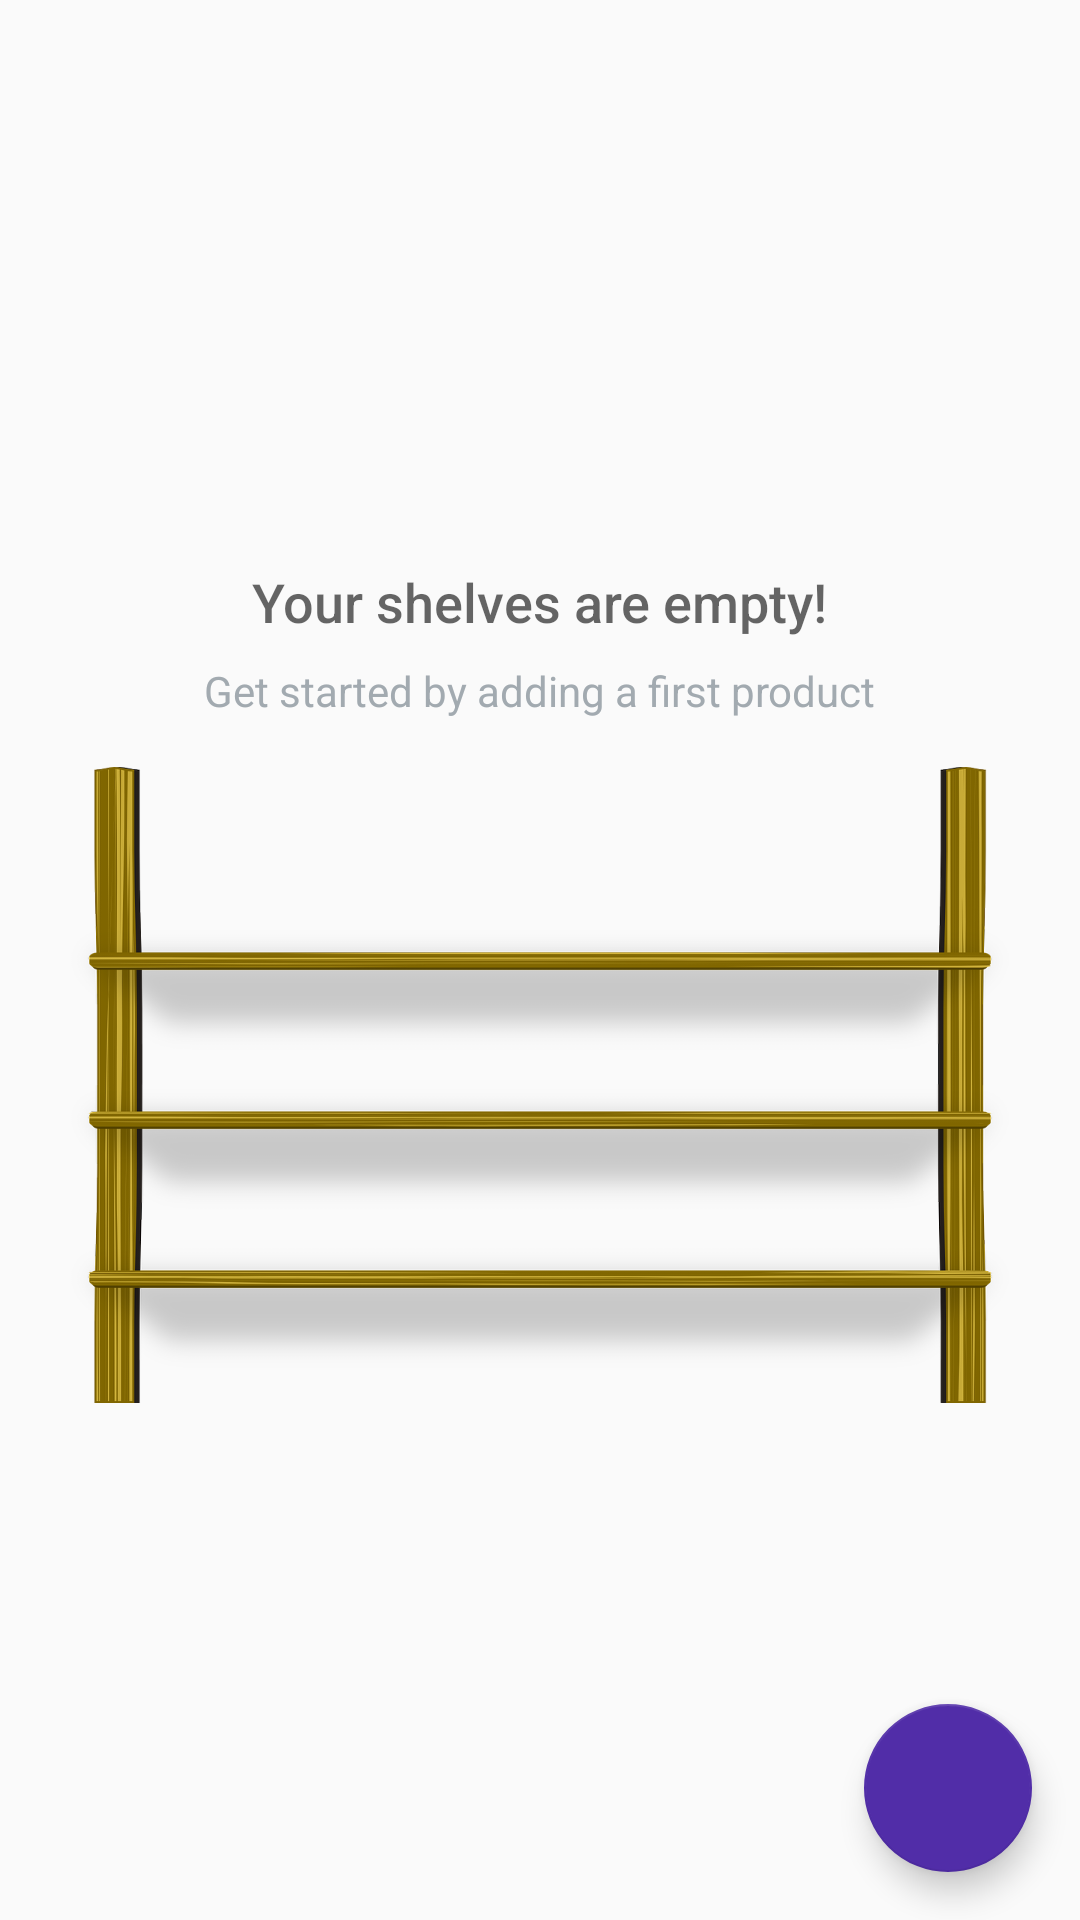

Layout XML and referenced resources for this Android screen:
<!-- AndroidManifest.xml: application theme AppTheme -->
<!-- res/layout/activity_main.xml -->
<?xml version="1.0" encoding="utf-8"?>

<RelativeLayout
    xmlns:android="http://schemas.android.com/apk/res/android"
    xmlns:tools="http://schemas.android.com/tools"
    android:layout_width="match_parent"
    android:layout_height="match_parent"
    tools:context=".MainActivity">
    
    <ListView
        android:id="@+id/list"
        android:layout_width="match_parent"
        android:layout_height="match_parent"/>
    
    <RelativeLayout
        android:id="@+id/empty_view"
        android:layout_width="wrap_content"
        android:layout_height="wrap_content"
        android:layout_centerInParent="true"
        android:padding="@dimen/margin_padding">
        
        <TextView
            android:id="@+id/empty_title_text"
            android:layout_width="wrap_content"
            android:layout_height="wrap_content"
            android:layout_centerHorizontal="true"
            android:fontFamily="sans-serif-medium"
            android:paddingTop="@dimen/margin_padding"
            android:text="@string/empty_view_title_text"
            android:textAppearance="?android:textAppearanceMedium"/>
        
        <TextView
            android:id="@+id/empty_subtitle_text"
            android:layout_width="wrap_content"
            android:layout_height="wrap_content"
            android:layout_below="@+id/empty_title_text"
            android:layout_centerHorizontal="true"
            android:fontFamily="sans-serif"
            android:paddingTop="@dimen/half_margin_padding"
            android:paddingBottom="@dimen/margin_padding"
            android:text="@string/empty_view_subtitle_text"
            android:textAppearance="?android:textAppearanceSmall"
            android:textColor="#A2AAB0"/>
        
        <ImageView
            android:id="@+id/empty_shelves_image"
            android:layout_below="@+id/empty_subtitle_text"
            android:layout_width="wrap_content"
            android:layout_height="wrap_content"
            android:src="@drawable/empty_shelves"
            android:layout_centerHorizontal="true"/>
    </RelativeLayout>
    
    <android.support.design.widget.FloatingActionButton
        android:id="@+id/fab"
        android:layout_width="wrap_content"
        android:layout_height="wrap_content"
        android:layout_alignParentBottom="true"
        android:layout_alignParentRight="true"
        android:layout_margin="@dimen/margin_padding"
        android:src="@drawable/ic_add"/>
</RelativeLayout>
<!-- resources referenced by this layout -->
<resources>
  <dimen name="half_margin_padding">8dp</dimen>
  <dimen name="margin_padding">16dp</dimen>
  <!-- drawable empty_shelves: png bitmap (drawable-xxxhdpi, 190236 bytes) -->
  <string name="empty_view_subtitle_text">Get started by adding a first product</string>
  <string name="empty_view_title_text">Your shelves are empty!</string>
  <style name="AppTheme" parent="Theme.AppCompat.Light.DarkActionBar">
          <item name="colorPrimary">@color/colorPrimary</item>
          <item name="colorPrimaryDark">@color/colorPrimaryDark</item>
          <item name="colorAccent">@color/colorAccent</item>
      </style>
  <color name="colorPrimary">#673ab7</color>
  <color name="colorPrimaryDark">#512da8</color>
  <color name="colorAccent">#512da8</color>
</resources>
